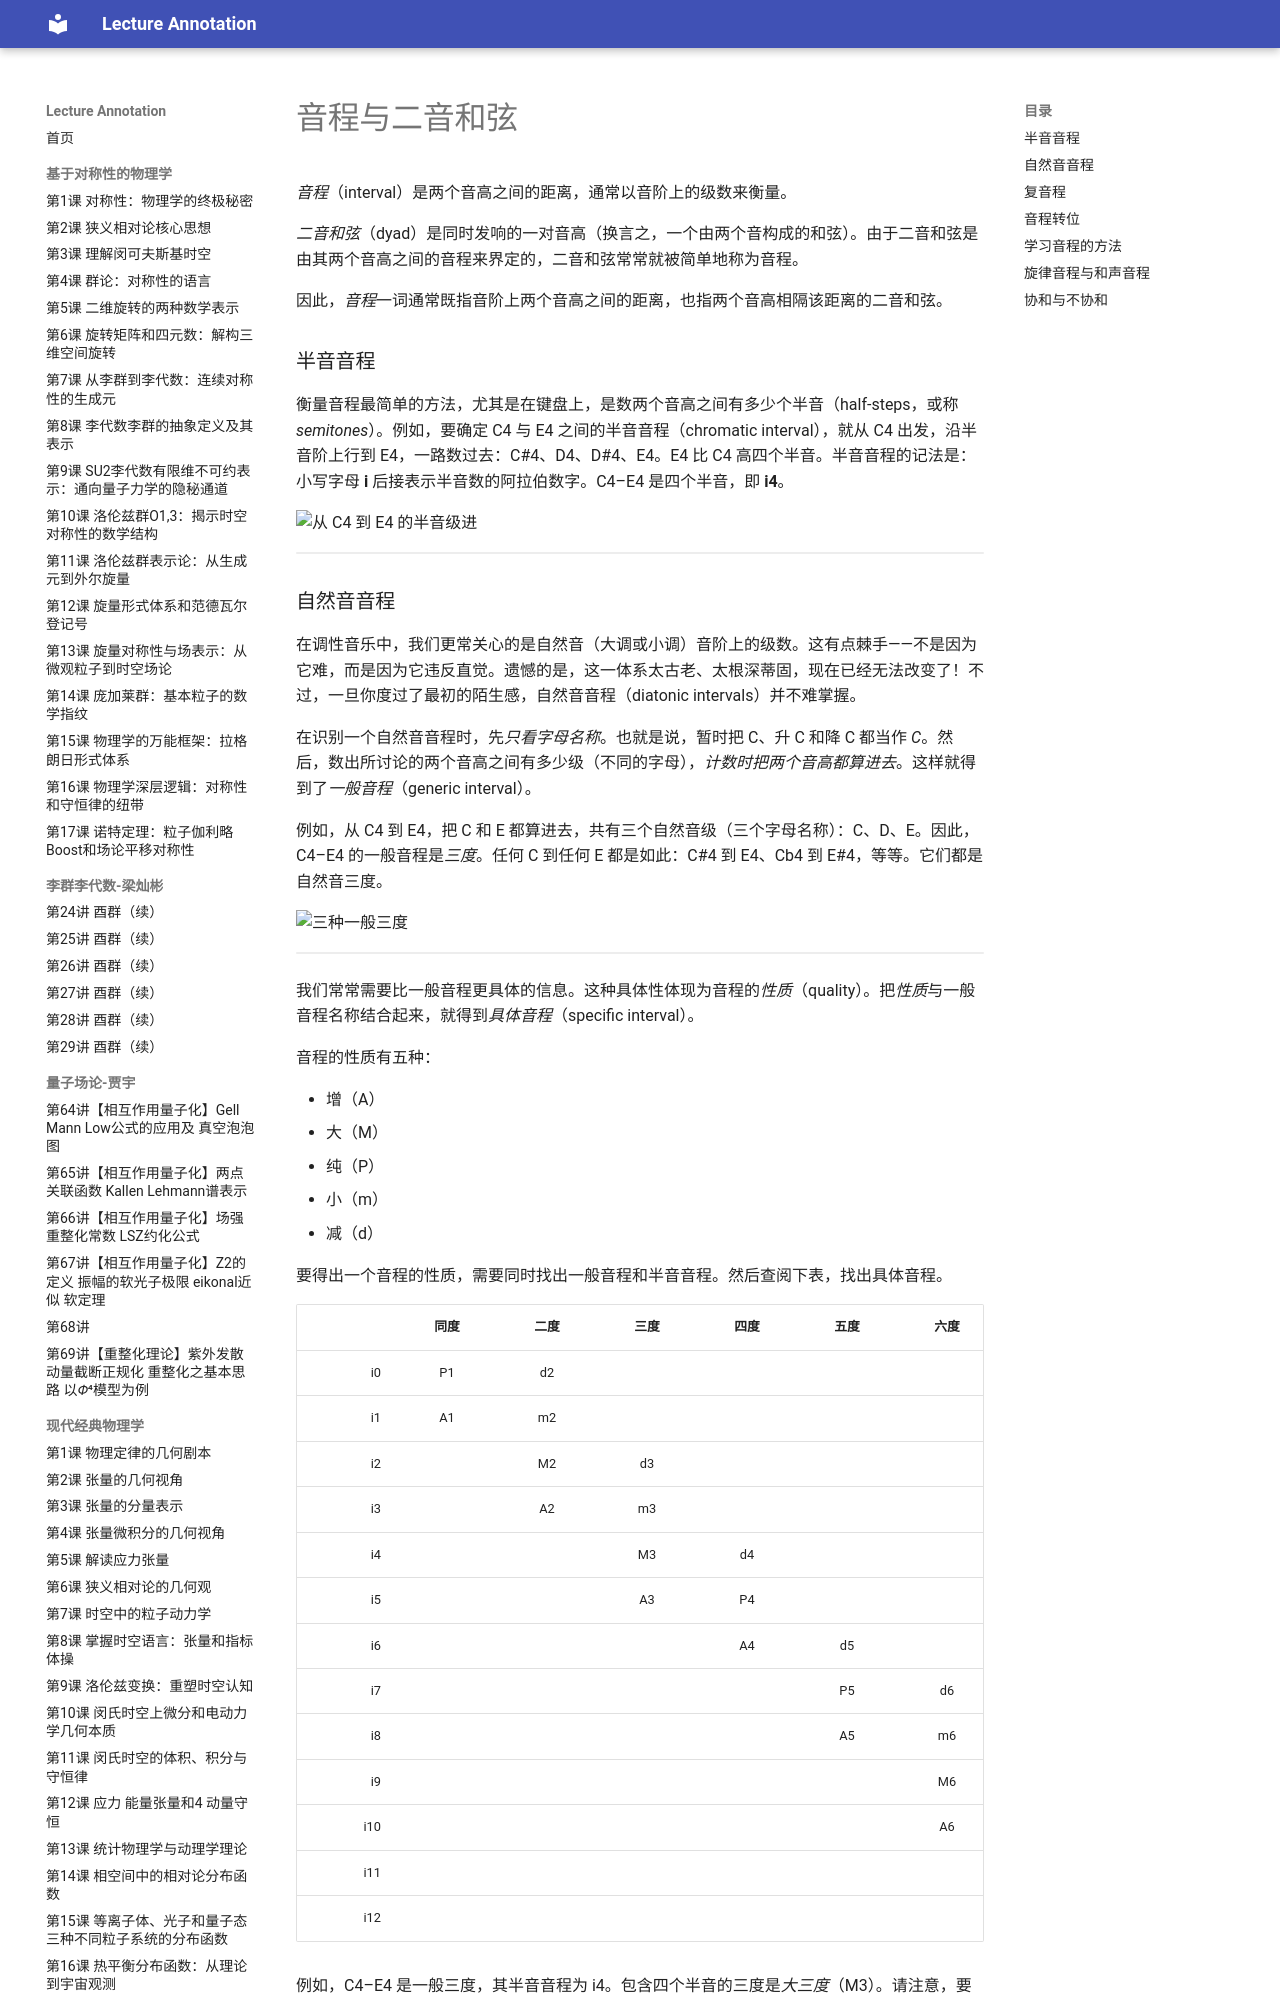

repository: k-l-lambda/lecture-annotation · page: ebooks/omt/intervals/index.html · generator: mkdocs

# 音程与二音和弦

*音程*（interval）是两个音高之间的距离，通常以音阶上的级数来衡量。

*二音和弦*（dyad）是同时发响的一对音高（换言之，一个由两个音构成的和弦）。由于二音和弦是由其两个音高之间的音程来界定的，二音和弦常常就被简单地称为音程。

因此，*音程*一词通常既指音阶上两个音高之间的距离，也指两个音高相隔该距离的二音和弦。

### 半音音程

衡量音程最简单的方法，尤其是在键盘上，是数两个音高之间有多少个半音（half-steps，或称 *semitones*）。例如，要确定 C4 与 E4 之间的半音音程（chromatic interval），就从 C4 出发，沿半音阶上行到 E4，一路数过去：C#4、D4、D#4、E4。E4 比 C4 高四个半音。半音音程的记法是：小写字母 **i** 后接表示半音数的阿拉伯数字。C4–E4 是四个半音，即 **i4**。

![从 C4 到 E4 的半音级进](assets/intervals/C4E4.png)

<!-- lilylet-begin: assets/intervals/C4E4.png -->
```lyl.play
\omit Score.TimeSignature \omit Score.BarLine \clef "alto" c2 cs4 d ds e2 \undo \omit Score.BarLine \bar "|" | %1
```
<!-- lilylet-end -->
